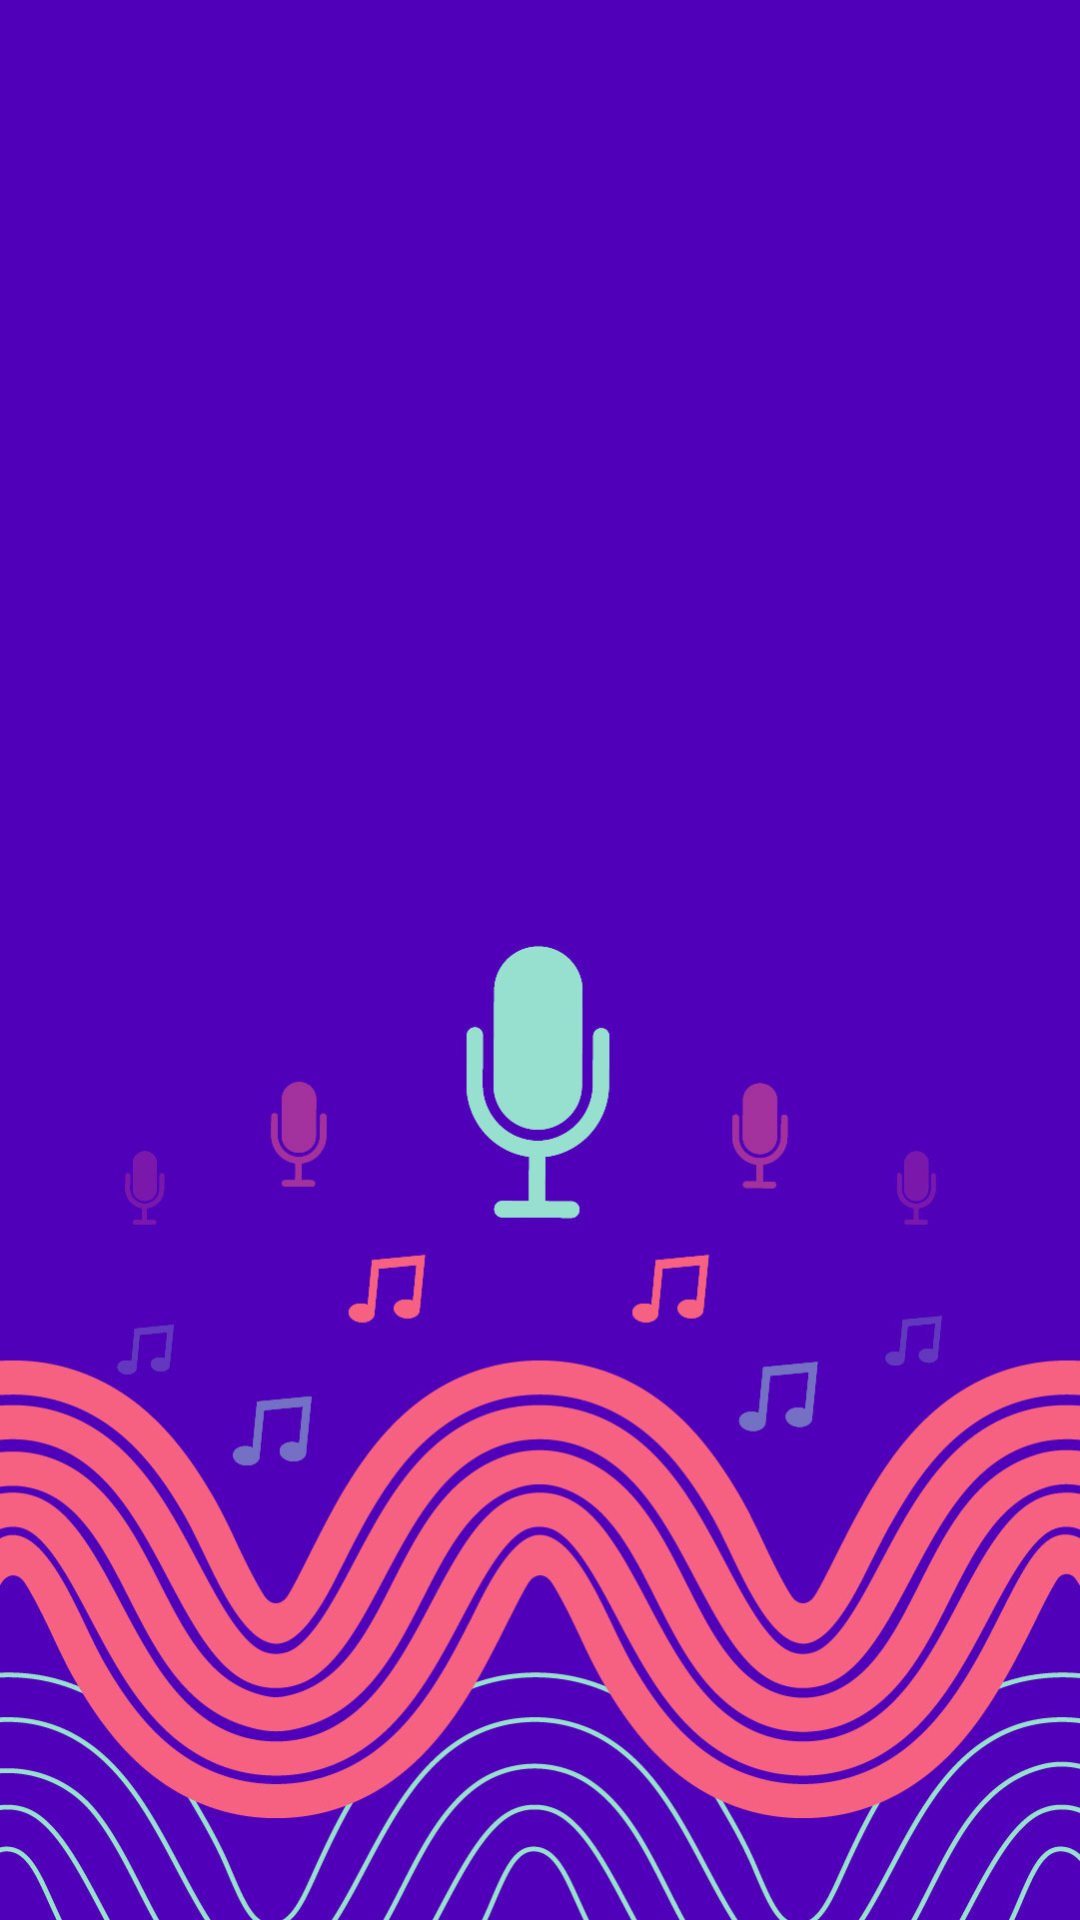

Write the Android layout XML for this screen, with the resource values it uses.
<!-- AndroidManifest.xml: activity theme Splash -->
<!-- res/layout/activity_introductory.xml -->
<?xml version="1.0" encoding="utf-8"?>
<androidx.constraintlayout.widget.ConstraintLayout xmlns:android="http://schemas.android.com/apk/res/android"
    xmlns:app="http://schemas.android.com/apk/res-auto"
    android:layout_width="match_parent"
    android:layout_height="match_parent">

    <ImageView
        android:layout_width="match_parent"
        android:layout_height="match_parent"
        android:background="#5000B9"
        android:scaleType="fitEnd"
        android:src="@drawable/intro"
        app:layout_constraintBottom_toBottomOf="parent"
        app:layout_constraintEnd_toEndOf="parent"
        app:layout_constraintStart_toStartOf="parent"
        app:layout_constraintTop_toTopOf="parent" />
</androidx.constraintlayout.widget.ConstraintLayout>
<!-- resources referenced by this layout -->
<resources>
  <!-- drawable intro: jpg bitmap (drawable-v24, 180898 bytes) -->
  <style name="Splash" parent="Theme.AppCompat.Light.NoActionBar">
          <item name="android:windowBackground">#5000B9</item>
      </style>
</resources>
